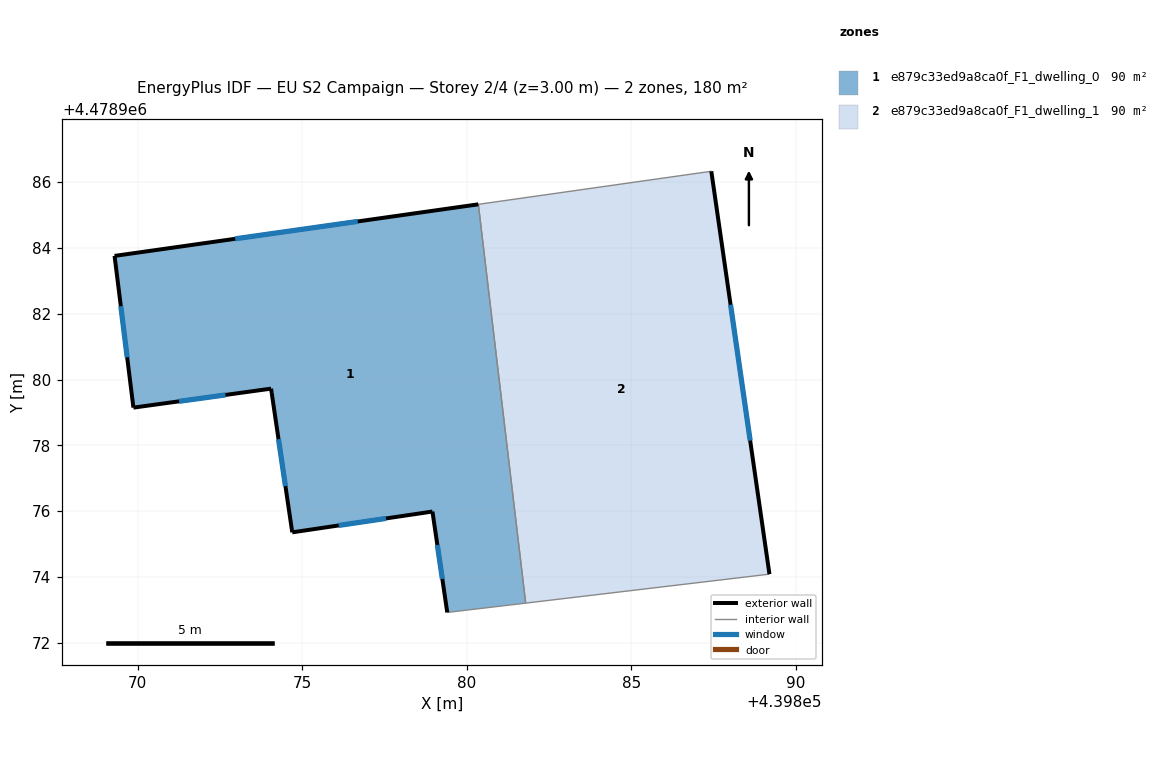
=== STOREY PLAN SPEC (per zone: floor XY polygon, exterior-wall plan segments, windows/doors) ===
zone 1: e879c33ed9a8ca0f_F1_dwelling_0  (89.8 m²)
  floor: (439880.35, 4478985.33) (439881.79, 4478973.20) (439879.41, 4478972.92) (439878.96, 4478975.99) (439874.69, 4478975.36) (439874.07, 4478979.59) (439874.05, 4478979.72) (439869.87, 4478979.15) (439869.29, 4478983.76)
  exterior wall: (439869.87, 4478979.15) – (439874.05, 4478979.72)  [4.2 m]
    window: (439871.25, 4478979.34) – (439872.66, 4478979.53)  [1.4 m²]
  exterior wall: (439869.29, 4478983.76) – (439869.87, 4478979.15)  [4.6 m]
    window: (439869.48, 4478982.23) – (439869.68, 4478980.68)  [1.6 m²]
  exterior wall: (439880.35, 4478985.33) – (439869.29, 4478983.76)  [11.2 m]
    window: (439876.69, 4478984.81) – (439872.96, 4478984.28)  [3.8 m²]
  exterior wall: (439878.96, 4478975.99) – (439879.41, 4478972.92)  [3.1 m]
    window: (439879.11, 4478974.97) – (439879.26, 4478973.94)  [1.1 m²]
  exterior wall: (439874.70, 4478975.36) – (439878.96, 4478975.99)  [4.3 m]
    window: (439876.11, 4478975.57) – (439877.54, 4478975.78)  [1.5 m²]
  exterior wall: (439874.07, 4478979.59) – (439874.70, 4478975.36)  [4.3 m]
    window: (439874.28, 4478978.19) – (439874.49, 4478976.76)  [1.5 m²]
  exterior wall: (439874.05, 4478979.72) – (439874.07, 4478979.59)  [0.1 m]
  interior walls: 2
zone 2: e879c33ed9a8ca0f_F1_dwelling_1  (89.8 m²)
  floor: (439887.43, 4478986.33) (439889.20, 4478974.08) (439881.79, 4478973.20) (439880.35, 4478985.33)
  exterior wall: (439889.20, 4478974.08) – (439887.43, 4478986.33)  [12.4 m]
    window: (439888.62, 4478978.14) – (439888.02, 4478982.27)  [4.2 m²]
  interior walls: 3

=== DERIVED (storey summary) ===
Building: EU S2 Campaign
Storey: 2 of 4  (floor level z = 3.00 m)
Storey gross floor area: 179.6 m²
Zones on this storey: 2
  - e879c33ed9a8ca0f_F1_dwelling_0: floor 89.8 m²; exterior wall 31.9 m (95.6 m²); 6 window(s) 10.8 m²; WWR 11.3%
  - e879c33ed9a8ca0f_F1_dwelling_1: floor 89.8 m²; exterior wall 12.4 m (37.1 m²); 1 window(s) 4.2 m²; WWR 11.4%
Zone adjacency (shared interzone walls):
  - e879c33ed9a8ca0f_F1_dwelling_0 ↔ e879c33ed9a8ca0f_F1_dwelling_1